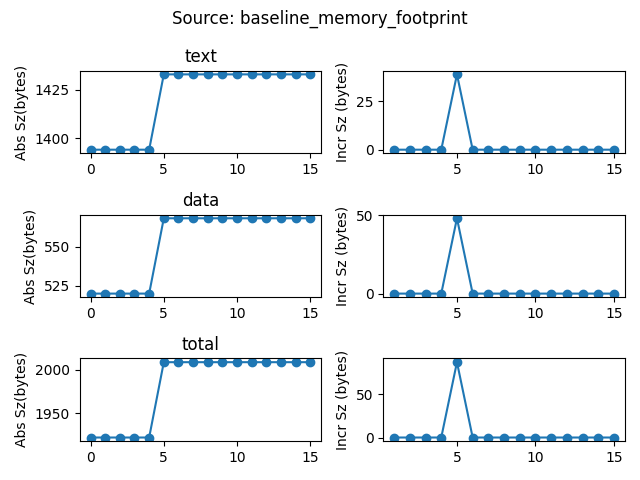

Values plotted in this chart, from the file beside it:
date, sha, text, data, bss, total
2022-01-10 23:04:44.309131, c53927869b2ce15345c6c1751164ca6e4aa47c02, 1394, 520, 8, 1922
2022-01-10 23:10:04.748906, 3aab209ca2654013356ba96cd1480ec4b0b76010, 1394, 520, 8, 1922
2022-01-11 09:32:16.986632, b252173284b23744a78d9a599106e75297b9ff81, 1394, 520, 8, 1922
2022-01-11 14:59:16.261895, e2eed0b46142015e972cfd301d0e514eb0cf131e, 1394, 520, 8, 1922
2022-01-11 15:03:24.298672, e2eed0b46142015e972cfd301d0e514eb0cf131e, 1394, 520, 8, 1922
2022-01-31 18:28:47.436516, 746f880a405aeca2db6d005fd9fb8e451f3cea34, 1433, 568, 8, 2009
2022-02-04 13:02:56.187989, 6588458690c5cddc9148ae63bde8beef70055d47, 1433, 568, 8, 2009
2022-02-07 13:10:21.497565, 9cd34d1753fd49f374d1a076f6284179f301b338, 1433, 568, 8, 2009
2022-02-11 13:04:50.531123, 6f8fb4934a1693a1661629534ed4b9f62cb50da3, 1433, 568, 8, 2009
2022-02-14 13:10:36.573550, 041371735a655b24c5e9447422e2115a672ab0a6, 1433, 568, 8, 2009
2022-02-16 13:09:29.771280, 9efa395baa7d85db5807202b3420550300d9297d, 1433, 568, 8, 2009
2022-02-18 13:05:31.023686, c9b21d3a39842c32bb1f075ddbf3599d3c6b5c3f, 1433, 568, 8, 2009
2022-02-28 13:08:45.304161, 1a0287fc5fa81fa6aa1dcfb0c5b2e01f74164393, 1433, 568, 8, 2009
2022-03-01 13:09:24.718558, f3c22690fc34183e8f1c068ce8a8d98b5b729cc8, 1433, 568, 8, 2009
2022-03-04 13:07:15.732929, e8df576b38990f852396c0bc91db26ddcccddc3a, 1433, 568, 8, 2009
2022-03-07 13:12:18.397213, d7f89e4167e69d219725520e56f1123aa095753d, 1433, 568, 8, 2009
